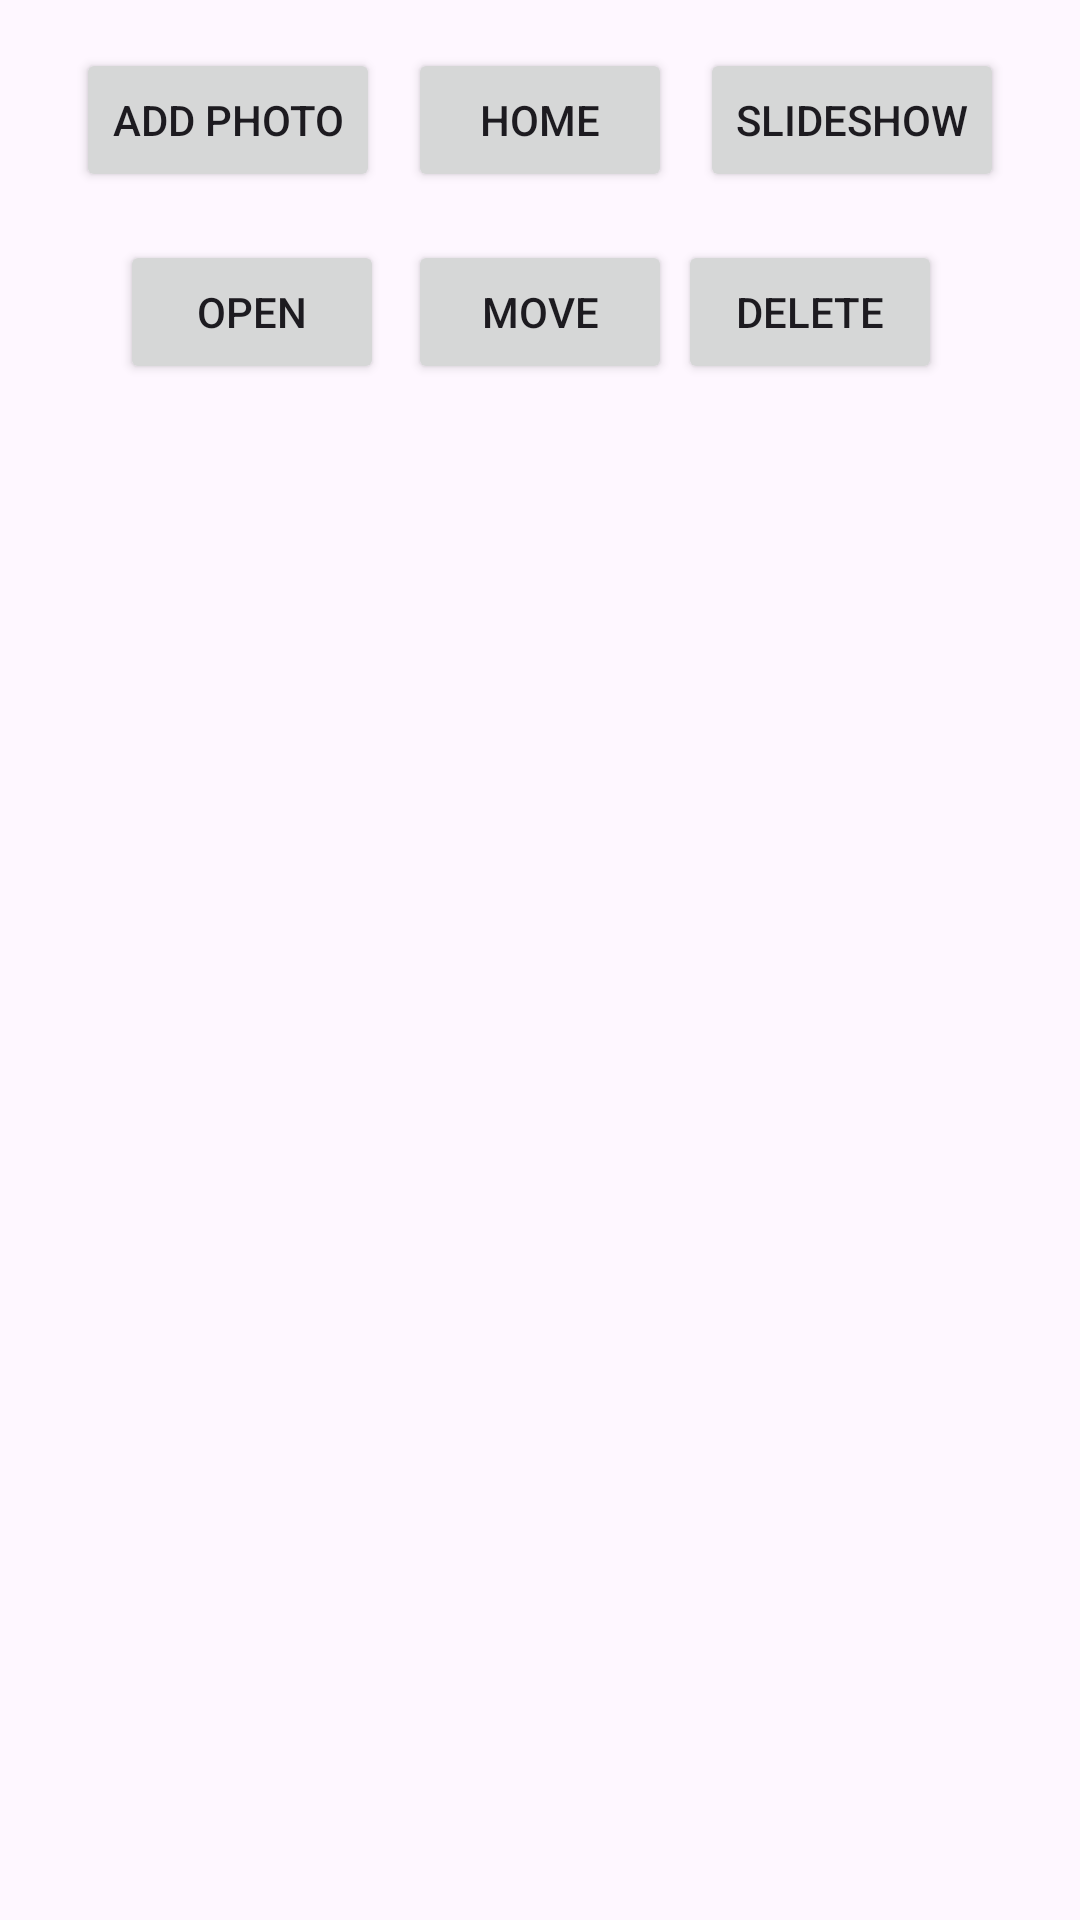

This screen was rendered from an Android layout file. Write that file and the resources it references.
<!-- AndroidManifest.xml: application theme Theme.TestPhotos -->
<!-- res/layout/fragment_album.xml -->
<?xml version="1.0" encoding="utf-8"?>
<androidx.core.widget.NestedScrollView xmlns:android="http://schemas.android.com/apk/res/android"
    xmlns:app="http://schemas.android.com/apk/res-auto"
    xmlns:tools="http://schemas.android.com/tools"
    android:layout_width="match_parent"
    android:layout_height="match_parent"
    tools:context=".AlbumFragment">

    <androidx.constraintlayout.widget.ConstraintLayout
        android:layout_width="match_parent"
        android:layout_height="match_parent"
        android:padding="16dp">

        <Button
            android:id="@+id/addPhotoButton"
            android:layout_width="wrap_content"
            android:layout_height="wrap_content"
            android:text="Add Photo"
            app:layout_constraintEnd_toStartOf="@+id/homeButton"
            app:layout_constraintStart_toStartOf="parent"
            app:layout_constraintTop_toTopOf="parent" />

        <Button
            android:id="@+id/movePhotoButton"
            android:layout_width="wrap_content"
            android:layout_height="wrap_content"
            android:text="Move"
            app:layout_constraintBottom_toBottomOf="parent"
            app:layout_constraintEnd_toEndOf="parent"
            app:layout_constraintStart_toStartOf="parent"
            app:layout_constraintTop_toBottomOf="@id/photoList"
            app:layout_constraintVertical_bias="0.0" />

        <Button
            android:id="@+id/deletePhotoButton"
            android:layout_width="wrap_content"
            android:layout_height="wrap_content"
            android:layout_marginEnd="28dp"
            android:text="Delete"
            app:layout_constraintBottom_toBottomOf="parent"
            app:layout_constraintEnd_toEndOf="parent"
            app:layout_constraintStart_toEndOf="@+id/movePhotoButton"
            app:layout_constraintTop_toBottomOf="@+id/photoList"
            app:layout_constraintVertical_bias="1.0" />

        <Button
            android:id="@+id/homeButton"
            android:layout_width="wrap_content"
            android:layout_height="wrap_content"
            android:text="Home"
            app:layout_constraintEnd_toEndOf="parent"
            app:layout_constraintStart_toStartOf="parent"
            app:layout_constraintTop_toTopOf="parent" />

        <ListView
            android:id="@+id/photoList"
            android:layout_width="match_parent"
            android:layout_height="match_parent"
            android:layout_marginStart="16dp"
            android:layout_marginTop="8dp"
            android:layout_marginEnd="16dp"
            android:layout_marginBottom="8dp"
            app:layout_constraintBottom_toTopOf="@+id/movePhotoButton"
            app:layout_constraintEnd_toEndOf="parent"
            app:layout_constraintHorizontal_bias="0.0"
            app:layout_constraintStart_toStartOf="parent"
            app:layout_constraintTop_toBottomOf="@+id/homeButton">

        </ListView>

        <Button
            android:id="@+id/slideshowButton"
            android:layout_width="wrap_content"
            android:layout_height="wrap_content"
            android:text="Slideshow"
            app:layout_constraintEnd_toEndOf="parent"
            app:layout_constraintStart_toEndOf="@+id/homeButton"
            app:layout_constraintTop_toTopOf="parent" />

        <Button
            android:id="@+id/openButton"
            android:layout_width="wrap_content"
            android:layout_height="wrap_content"
            android:layout_marginStart="16dp"
            android:text="Open"
            app:layout_constraintBottom_toBottomOf="parent"
            app:layout_constraintEnd_toStartOf="@+id/movePhotoButton"
            app:layout_constraintStart_toStartOf="parent"
            app:layout_constraintTop_toBottomOf="@+id/photoList"
            app:layout_constraintVertical_bias="1.0" />

    </androidx.constraintlayout.widget.ConstraintLayout>
</androidx.core.widget.NestedScrollView>
<!-- resources referenced by this layout -->
<resources>
  <style name="Theme.TestPhotos" parent="Base.Theme.TestPhotos" />
  <style name="Base.Theme.TestPhotos" parent="Theme.Material3.DayNight.NoActionBar">
          
          
      </style>
</resources>
